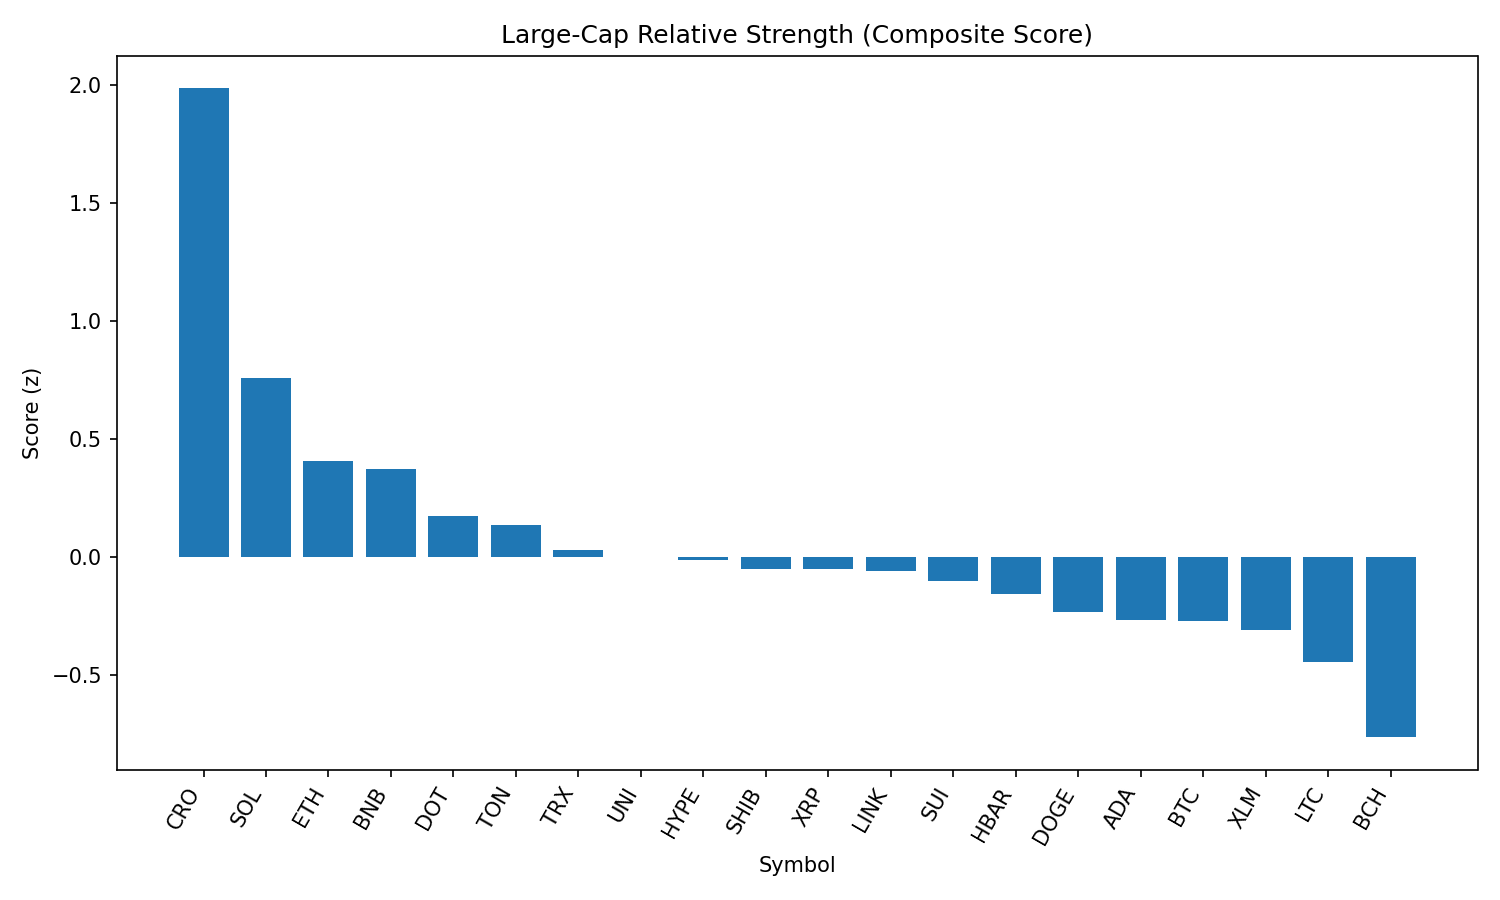

The data file committed next to this chart (first rows):
rank, name, symbol, price, pct_1h, pct_24h, pct_7d, pct_1h_vs_btc, pct_24h_vs_btc, pct_7d_vs_btc, market_cap_rank, market_cap, volume_usd, score
1, Cronos, CRO, 0.3522, -0.13, 56.33, 145.9, -0.2086, 54.6, 146.2, 21, 11817079196, 2532890090, 1.987
2, Solana, SOL, 213.2, 0.4713, 4.525, 15.26, 0.3927, 2.795, 15.64, 6, 115354116074, 13826566907, 0.7617
3, Ethereum, ETH, 4602, 0.384, 0.4146, 7.61, 0.3054, -1.315, 7.989, 2, 555557518613, 34193613379, 0.4069
4, BNB, BNB, 869.8, 0.3963, 1.402, 1.33, 0.3177, -0.328, 1.71, 5, 121117060407, 1046430933, 0.3733
5, Polkadot, DOT, 3.95, 0.29, 2.292, 2.786, 0.2114, 0.562, 3.166, 35, 6019723839, 321152959, 0.1768
6, Toncoin, TON, 3.17, 0.3162, 0.4066, -2.21, 0.2376, -1.323, -1.831, 28, 8143152667, 186437985, 0.1388
7, TRON, TRX, 0.3495, 0.2664, 0.2024, -1.123, 0.1878, -1.527, -0.7442, 10, 33079862865, 870692237, 0.03095
8, Uniswap, UNI, 10.02, 0.2434, 1.501, -4.269, 0.1648, -0.2284, -3.889, 34, 6020064710, 392734564, 0.002644
9, Hyperliquid, HYPE, 48.03, 0.2278, -1.728, 15.48, 0.1492, -3.458, 15.86, 16, 13019433740, 441079868, -0.0133
10, Shiba Inu, SHIB, 1.261e-05, 0.2112, 1.122, 0.8742, 0.1326, -0.6076, 1.254, 30, 7429658278, 209622629, -0.04852
11, XRP, XRP, 3.01, 0.2099, 0.1117, 3.798, 0.1313, -1.618, 4.178, 3, 178697895605, 6573119666, -0.05147
12, Chainlink, LINK, 23.82, 0.2793, -2.119, -7.491, 0.2007, -3.849, -7.112, 13, 16153205458, 1475382298, -0.05788
13, Sui, SUI, 3.49, 0.1812, 1.69, -0.04417, 0.1026, -0.03975, 0.3351, 19, 12255474903, 1234157685, -0.09901
14, Hedera, HBAR, 0.2393, 0.182, -0.2719, 1.15, 0.1034, -2.001, 1.529, 25, 10146225997, 244708284, -0.1576
15, Dogecoin, DOGE, 0.2234, 0.1135, 1.61, 2.313, 0.03495, -0.1197, 2.693, 9, 33678200569, 2269400872, -0.2331
16, Cardano, ADA, 0.8678, 0.1205, 0.8679, -0.7011, 0.04193, -0.8616, -0.3218, 11, 31704665016, 1407315936, -0.264
17, Bitcoin, BTC, 112966, 0.0786, 1.73, -0.3793, 0.0, 0.0, 0.0, 1, 2250049354303, 38073243259, -0.2714
18, Stellar, XLM, 0.3817, 0.1382, -0.9673, -3.702, 0.05962, -2.697, -3.323, 20, 11968582244, 289272568, -0.3084
19, Litecoin, LTC, 113.5, 0.04779, 0.495, -1.693, -0.0308, -1.235, -1.314, 27, 8652253706, 457978691, -0.4451
20, Bitcoin Cash, BCH, 556.2, -0.09659, 0.2231, -0.103, -0.1752, -1.506, 0.2763, 22, 11087172726, 178085751, -0.7626
21, Avalanche, AVAX, 24.48, -0.3251, 0.3449, 5.811, -0.4037, -1.385, 6.191, 23, 10340803654, 735582258, -1.222
